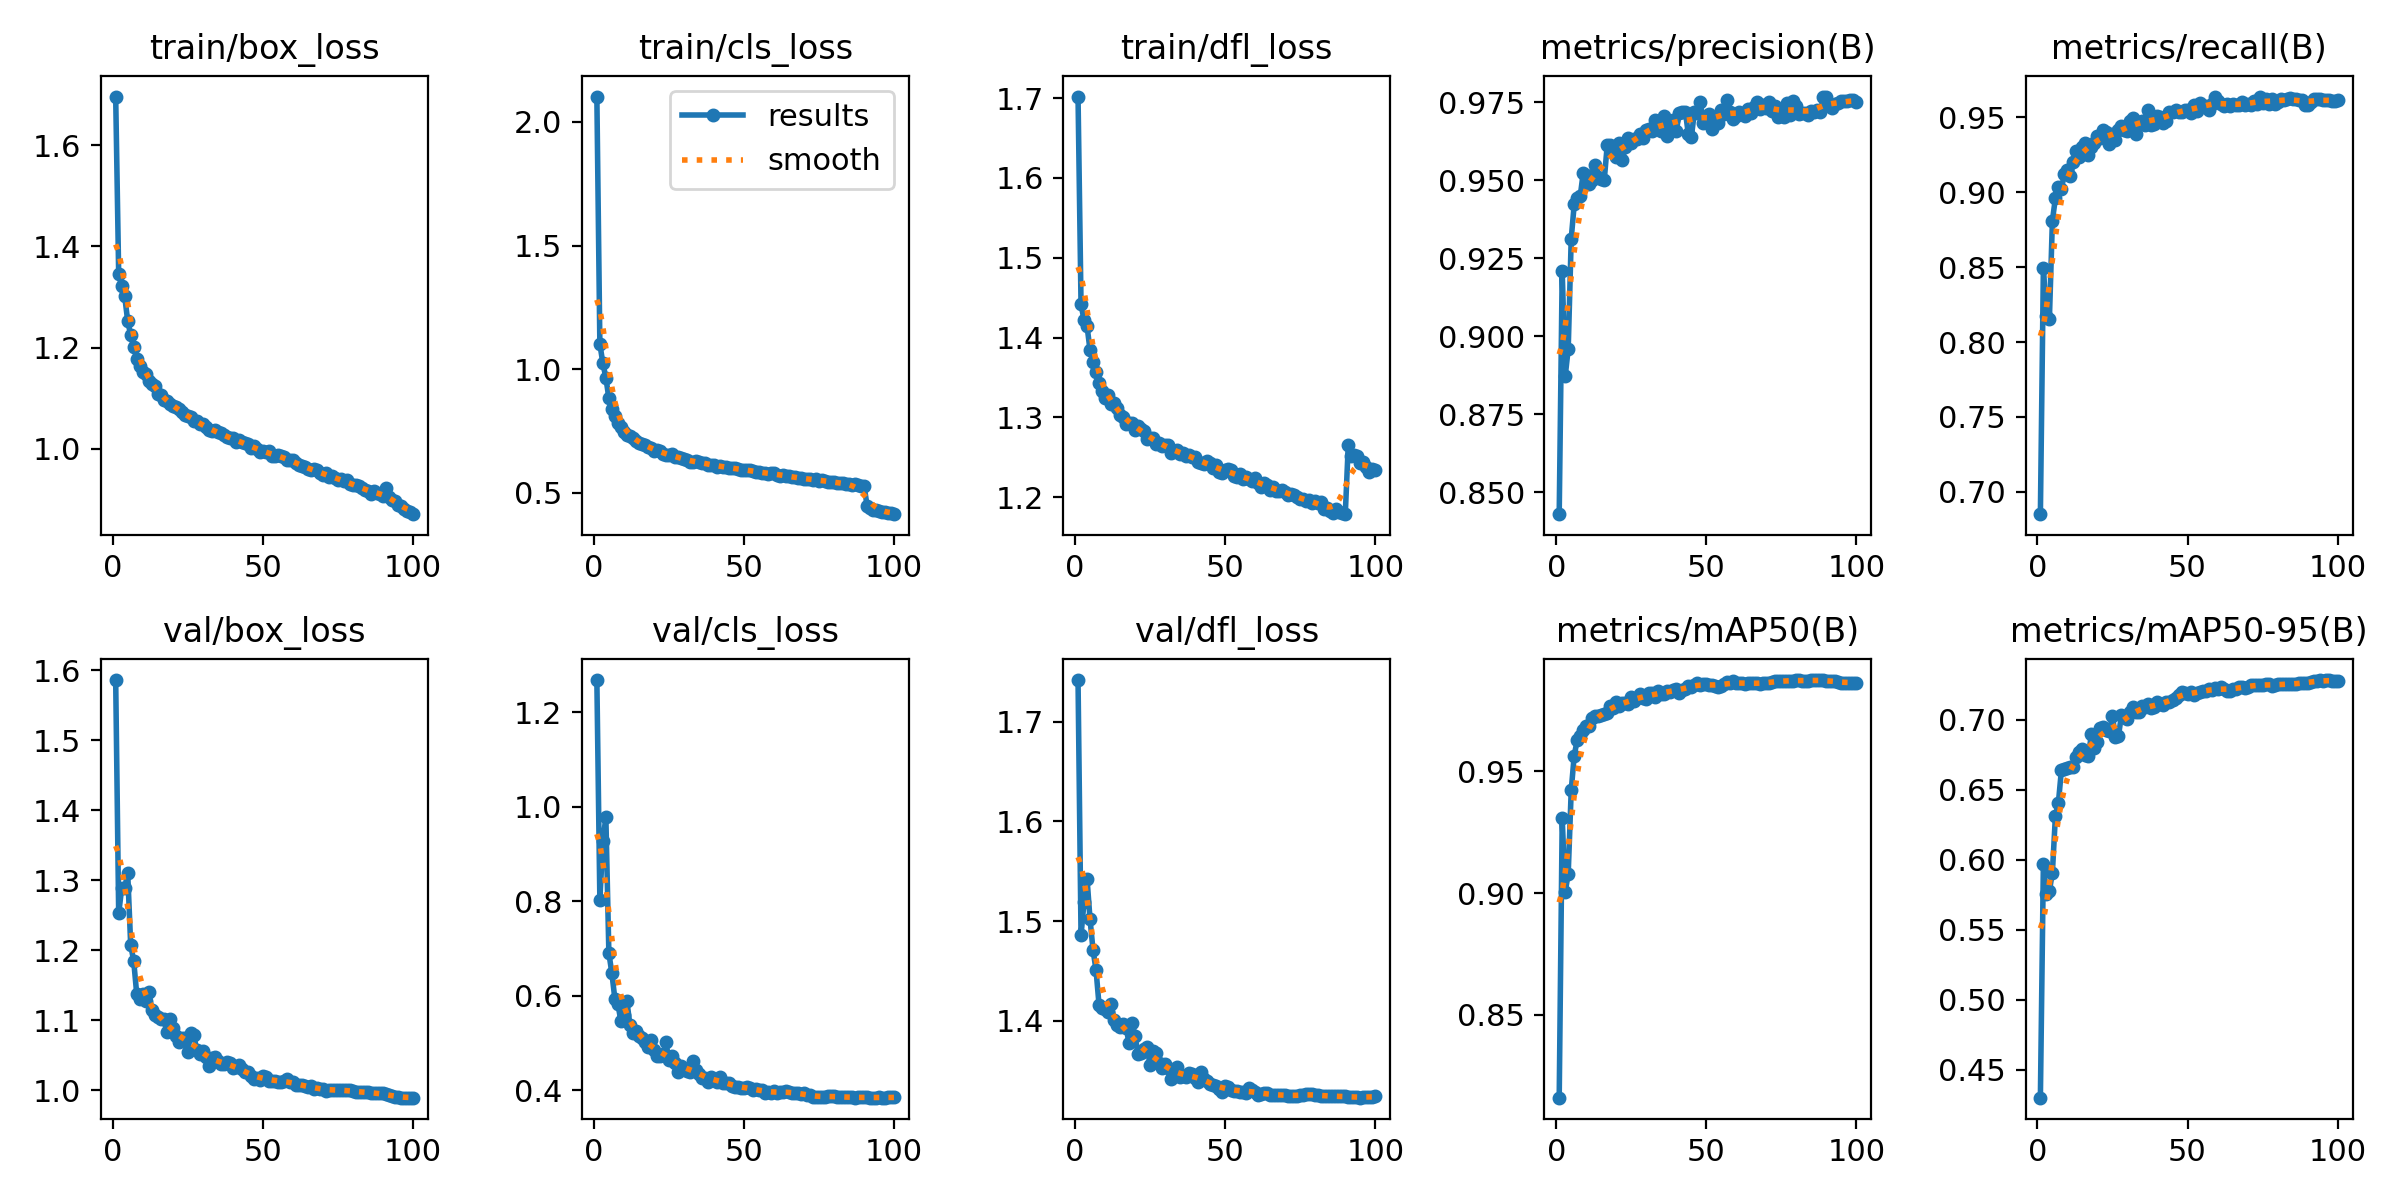

The data file committed next to this chart (first rows):
epoch, time, train/box_loss, train/cls_loss, train/dfl_loss, metrics/precision(B), metrics/recall(B), metrics/mAP50(B), metrics/mAP50-95(B), val/box_loss, val/cls_loss, val/dfl_loss, lr/pg0, lr/pg1, lr/pg2, lr/pg3, lr/pg4, lr/pg5, lr/pg6, lr/pg7
1, 55.87, 1.696, 2.102, 1.702, 0.8429, 0.6852, 0.8159, 0.4301, 1.586, 1.268, 1.742, 0.009968, 0.003323, 0.009968, 0.003323, 0.009968, 0.003323, 0.009968, 0.003323
2, 100.5, 1.345, 1.102, 1.442, 0.9208, 0.8495, 0.9307, 0.5973, 1.253, 0.8034, 1.486, 0.01977, 0.00659, 0.01977, 0.00659, 0.01977, 0.00659, 0.01977, 0.00659
3, 143, 1.321, 1.024, 1.422, 0.8872, 0.8173, 0.9004, 0.5757, 1.288, 0.9272, 1.519, 0.02937, 0.009791, 0.02937, 0.009791, 0.02937, 0.009791, 0.02937, 0.009791
4, 185.6, 1.302, 0.9661, 1.414, 0.8959, 0.8153, 0.908, 0.5777, 1.289, 0.9775, 1.542, 0.02911, 0.009703, 0.02911, 0.009703, 0.02911, 0.009703, 0.02911, 0.009703
5, 227.9, 1.253, 0.8829, 1.384, 0.9313, 0.8809, 0.9422, 0.5909, 1.31, 0.6903, 1.502, 0.02881, 0.009604, 0.02881, 0.009604, 0.02881, 0.009604, 0.02881, 0.009604
6, 270, 1.225, 0.84, 1.369, 0.9423, 0.8961, 0.9566, 0.6311, 1.207, 0.6477, 1.471, 0.02851, 0.009505, 0.02851, 0.009505, 0.02851, 0.009505, 0.02851, 0.009505
7, 311.9, 1.201, 0.8102, 1.357, 0.9444, 0.9033, 0.9629, 0.6408, 1.185, 0.5933, 1.451, 0.02822, 0.009406, 0.02822, 0.009406, 0.02822, 0.009406, 0.02822, 0.009406
8, 353.9, 1.178, 0.7814, 1.342, 0.9449, 0.9024, 0.9645, 0.664, 1.138, 0.5825, 1.416, 0.02792, 0.009307, 0.02792, 0.009307, 0.02792, 0.009307, 0.02792, 0.009307
9, 396.4, 1.164, 0.767, 1.333, 0.9524, 0.9119, 0.967, 0.665, 1.13, 0.5468, 1.413, 0.02762, 0.009208, 0.02762, 0.009208, 0.02762, 0.009208, 0.02762, 0.009208
10, 439.4, 1.153, 0.7474, 1.324, 0.9519, 0.9146, 0.9686, 0.6657, 1.137, 0.56, 1.411, 0.02733, 0.009109, 0.02733, 0.009109, 0.02733, 0.009109, 0.02733, 0.009109
11, 482.5, 1.147, 0.7344, 1.328, 0.9488, 0.911, 0.9688, 0.6665, 1.128, 0.5888, 1.409, 0.02703, 0.00901, 0.02703, 0.00901, 0.02703, 0.00901, 0.02703, 0.00901
12, 524.2, 1.133, 0.7289, 1.317, 0.9503, 0.92, 0.972, 0.666, 1.141, 0.5386, 1.417, 0.02673, 0.008911, 0.02673, 0.008911, 0.02673, 0.008911, 0.02673, 0.008911
13, 567.4, 1.129, 0.7215, 1.318, 0.955, 0.9272, 0.9727, 0.6734, 1.114, 0.5201, 1.401, 0.02644, 0.008812, 0.02644, 0.008812, 0.02644, 0.008812, 0.02644, 0.008812
14, 612.5, 1.124, 0.7104, 1.312, 0.9512, 0.9234, 0.9728, 0.6769, 1.108, 0.5251, 1.396, 0.02614, 0.008713, 0.02614, 0.008713, 0.02614, 0.008713, 0.02614, 0.008713
15, 656.1, 1.108, 0.7006, 1.303, 0.9506, 0.9299, 0.9732, 0.6795, 1.104, 0.5152, 1.394, 0.02584, 0.008614, 0.02584, 0.008614, 0.02584, 0.008614, 0.02584, 0.008614
16, 698.2, 1.106, 0.6997, 1.3, 0.9501, 0.933, 0.9736, 0.6749, 1.101, 0.5104, 1.397, 0.02555, 0.008515, 0.02555, 0.008515, 0.02555, 0.008515, 0.02555, 0.008515
17, 740.5, 1.096, 0.693, 1.292, 0.9614, 0.9248, 0.9741, 0.6741, 1.102, 0.5014, 1.393, 0.02525, 0.008416, 0.02525, 0.008416, 0.02525, 0.008416, 0.02525, 0.008416
18, 784.7, 1.095, 0.6873, 1.293, 0.9614, 0.93, 0.977, 0.69, 1.084, 0.4921, 1.377, 0.02495, 0.008317, 0.02495, 0.008317, 0.02495, 0.008317, 0.02495, 0.008317
19, 827.1, 1.088, 0.6804, 1.293, 0.9598, 0.9327, 0.9762, 0.6802, 1.102, 0.507, 1.398, 0.02465, 0.008218, 0.02465, 0.008218, 0.02465, 0.008218, 0.02465, 0.008218
20, 870.2, 1.084, 0.6694, 1.284, 0.9576, 0.9373, 0.9787, 0.6843, 1.089, 0.485, 1.384, 0.02436, 0.008119, 0.02436, 0.008119, 0.02436, 0.008119, 0.02436, 0.008119
21, 913.8, 1.083, 0.6725, 1.289, 0.962, 0.9364, 0.9771, 0.6945, 1.077, 0.473, 1.366, 0.02406, 0.00802, 0.02406, 0.00802, 0.02406, 0.00802, 0.02406, 0.00802
22, 957.5, 1.079, 0.6694, 1.286, 0.9567, 0.9413, 0.9781, 0.6946, 1.069, 0.4729, 1.368, 0.02376, 0.007921, 0.02376, 0.007921, 0.02376, 0.007921, 0.02376, 0.007921
23, 1002, 1.072, 0.6594, 1.283, 0.9607, 0.9403, 0.978, 0.6925, 1.075, 0.476, 1.371, 0.02347, 0.007822, 0.02347, 0.007822, 0.02347, 0.007822, 0.02347, 0.007822
24, 1045, 1.067, 0.6553, 1.273, 0.9636, 0.932, 0.9779, 0.6917, 1.075, 0.5011, 1.374, 0.02317, 0.007723, 0.02317, 0.007723, 0.02317, 0.007723, 0.02317, 0.007723
25, 1090, 1.064, 0.6525, 1.274, 0.9619, 0.9386, 0.9804, 0.7025, 1.055, 0.4638, 1.355, 0.02287, 0.007624, 0.02287, 0.007624, 0.02287, 0.007624, 0.02287, 0.007624
26, 1135, 1.062, 0.6555, 1.274, 0.9633, 0.9348, 0.979, 0.6876, 1.082, 0.4729, 1.37, 0.02258, 0.007525, 0.02258, 0.007525, 0.02258, 0.007525, 0.02258, 0.007525
27, 1180, 1.054, 0.6449, 1.267, 0.9633, 0.9416, 0.98, 0.6887, 1.079, 0.4572, 1.368, 0.02228, 0.007426, 0.02228, 0.007426, 0.02228, 0.007426, 0.02228, 0.007426
28, 1224, 1.056, 0.6448, 1.268, 0.965, 0.9445, 0.9818, 0.7031, 1.057, 0.4395, 1.358, 0.02198, 0.007327, 0.02198, 0.007327, 0.02198, 0.007327, 0.02198, 0.007327
29, 1266, 1.049, 0.6398, 1.264, 0.9637, 0.9417, 0.9804, 0.702, 1.052, 0.4502, 1.352, 0.02168, 0.007228, 0.02168, 0.007228, 0.02168, 0.007228, 0.02168, 0.007228
30, 1309, 1.05, 0.6375, 1.266, 0.9663, 0.941, 0.9799, 0.7004, 1.056, 0.4457, 1.357, 0.02139, 0.007129, 0.02139, 0.007129, 0.02139, 0.007129, 0.02139, 0.007129
31, 1354, 1.042, 0.6331, 1.265, 0.9666, 0.9475, 0.9823, 0.7054, 1.047, 0.4403, 1.353, 0.02109, 0.00703, 0.02109, 0.00703, 0.02109, 0.00703, 0.02109, 0.00703
32, 1400, 1.038, 0.6237, 1.255, 0.9659, 0.9498, 0.9821, 0.709, 1.034, 0.4379, 1.342, 0.02079, 0.006931, 0.02079, 0.006931, 0.02079, 0.006931, 0.02079, 0.006931
33, 1443, 1.035, 0.6252, 1.257, 0.9692, 0.9391, 0.9805, 0.7055, 1.047, 0.4618, 1.35, 0.0205, 0.006832, 0.0205, 0.006832, 0.0205, 0.006832, 0.0205, 0.006832
34, 1487, 1.037, 0.6305, 1.259, 0.968, 0.947, 0.983, 0.7054, 1.048, 0.4417, 1.353, 0.0202, 0.006733, 0.0202, 0.006733, 0.0202, 0.006733, 0.0202, 0.006733
35, 1531, 1.033, 0.6237, 1.254, 0.9659, 0.9476, 0.982, 0.7102, 1.041, 0.4334, 1.344, 0.0199, 0.006634, 0.0199, 0.006634, 0.0199, 0.006634, 0.0199, 0.006634
36, 1576, 1.03, 0.6212, 1.256, 0.9707, 0.9449, 0.9818, 0.7089, 1.037, 0.4265, 1.344, 0.01961, 0.006535, 0.01961, 0.006535, 0.01961, 0.006535, 0.01961, 0.006535
37, 1619, 1.027, 0.6216, 1.252, 0.9642, 0.9545, 0.983, 0.711, 1.037, 0.4255, 1.344, 0.01931, 0.006436, 0.01931, 0.006436, 0.01931, 0.006436, 0.01931, 0.006436
38, 1663, 1.023, 0.6138, 1.253, 0.9688, 0.9448, 0.9828, 0.7082, 1.041, 0.4176, 1.347, 0.01901, 0.006337, 0.01901, 0.006337, 0.01901, 0.006337, 0.01901, 0.006337
39, 1707, 1.021, 0.6143, 1.25, 0.9695, 0.9456, 0.9837, 0.709, 1.039, 0.4288, 1.347, 0.01871, 0.006238, 0.01871, 0.006238, 0.01871, 0.006238, 0.01871, 0.006238
40, 1752, 1.022, 0.6134, 1.25, 0.966, 0.9511, 0.9841, 0.7127, 1.031, 0.4207, 1.342, 0.01842, 0.006139, 0.01842, 0.006139, 0.01842, 0.006139, 0.01842, 0.006139
41, 1795, 1.014, 0.6067, 1.244, 0.9716, 0.9502, 0.9822, 0.711, 1.033, 0.4166, 1.338, 0.01812, 0.00604, 0.01812, 0.00604, 0.01812, 0.00604, 0.01812, 0.00604
42, 1837, 1.017, 0.6092, 1.243, 0.972, 0.9461, 0.9837, 0.7105, 1.036, 0.4271, 1.348, 0.01782, 0.005941, 0.01782, 0.005941, 0.01782, 0.005941, 0.01782, 0.005941
43, 1880, 1.013, 0.6069, 1.241, 0.972, 0.9475, 0.9839, 0.7126, 1.03, 0.4148, 1.341, 0.01753, 0.005842, 0.01753, 0.005842, 0.01753, 0.005842, 0.01753, 0.005842
44, 1923, 1.012, 0.6042, 1.245, 0.965, 0.9537, 0.9851, 0.7128, 1.026, 0.4156, 1.34, 0.01723, 0.005743, 0.01723, 0.005743, 0.01723, 0.005743, 0.01723, 0.005743
45, 1967, 1.01, 0.6002, 1.242, 0.9638, 0.9532, 0.9848, 0.714, 1.026, 0.4163, 1.336, 0.01693, 0.005644, 0.01693, 0.005644, 0.01693, 0.005644, 0.01693, 0.005644
46, 2011, 1.001, 0.5989, 1.237, 0.9718, 0.9551, 0.9856, 0.7156, 1.021, 0.4098, 1.336, 0.01664, 0.005545, 0.01664, 0.005545, 0.01664, 0.005545, 0.01664, 0.005545
47, 2056, 1.006, 0.6009, 1.24, 0.9716, 0.9534, 0.9862, 0.7178, 1.016, 0.4075, 1.335, 0.01634, 0.005446, 0.01634, 0.005446, 0.01634, 0.005446, 0.01634, 0.005446
48, 2099, 1.001, 0.5962, 1.231, 0.975, 0.9534, 0.9856, 0.7198, 1.017, 0.4063, 1.332, 0.01604, 0.005347, 0.01604, 0.005347, 0.01604, 0.005347, 0.01604, 0.005347
49, 2142, 0.9931, 0.5933, 1.23, 0.9686, 0.9548, 0.9858, 0.7189, 1.015, 0.4043, 1.328, 0.01574, 0.005248, 0.01574, 0.005248, 0.01574, 0.005248, 0.01574, 0.005248
50, 2187, 0.9956, 0.5933, 1.234, 0.9698, 0.9548, 0.9861, 0.7181, 1.021, 0.4057, 1.335, 0.01545, 0.005149, 0.01545, 0.005149, 0.01545, 0.005149, 0.01545, 0.005149
51, 2233, 0.9932, 0.5925, 1.236, 0.9711, 0.9529, 0.9857, 0.7197, 1.019, 0.4069, 1.333, 0.01515, 0.00505, 0.01515, 0.00505, 0.01515, 0.00505, 0.01515, 0.00505
52, 2275, 0.9967, 0.5917, 1.233, 0.9665, 0.9581, 0.9853, 0.7176, 1.014, 0.4043, 1.33, 0.01485, 0.004951, 0.01485, 0.004951, 0.01485, 0.004951, 0.01485, 0.004951
53, 2318, 0.9861, 0.5891, 1.226, 0.9696, 0.9538, 0.9853, 0.7195, 1.013, 0.4012, 1.33, 0.01456, 0.004852, 0.01456, 0.004852, 0.01456, 0.004852, 0.01456, 0.004852
54, 2363, 0.9851, 0.5863, 1.225, 0.9683, 0.9592, 0.9846, 0.7201, 1.014, 0.4024, 1.329, 0.01426, 0.004753, 0.01426, 0.004753, 0.01426, 0.004753, 0.01426, 0.004753
55, 2409, 0.9875, 0.585, 1.23, 0.9725, 0.9573, 0.9853, 0.7204, 1.012, 0.4008, 1.329, 0.01396, 0.004654, 0.01396, 0.004654, 0.01396, 0.004654, 0.01396, 0.004654
56, 2451, 0.9855, 0.579, 1.222, 0.9714, 0.9572, 0.9858, 0.7209, 1.012, 0.3997, 1.329, 0.01367, 0.004555, 0.01367, 0.004555, 0.01367, 0.004555, 0.01367, 0.004555
57, 2495, 0.984, 0.5812, 1.226, 0.9757, 0.9551, 0.9867, 0.7218, 1.013, 0.3936, 1.328, 0.01337, 0.004456, 0.01337, 0.004456, 0.01337, 0.004456, 0.01337, 0.004456
58, 2537, 0.9776, 0.5773, 1.223, 0.9718, 0.9588, 0.9862, 0.7211, 1.016, 0.3966, 1.332, 0.01307, 0.004357, 0.01307, 0.004357, 0.01307, 0.004357, 0.01307, 0.004357
59, 2580, 0.9789, 0.5807, 1.22, 0.9697, 0.9638, 0.9871, 0.7228, 1.013, 0.3939, 1.331, 0.01277, 0.004258, 0.01277, 0.004258, 0.01277, 0.004258, 0.01277, 0.004258
60, 2623, 0.9783, 0.5796, 1.224, 0.9706, 0.9609, 0.9865, 0.7218, 1.011, 0.3978, 1.329, 0.01248, 0.004159, 0.01248, 0.004159, 0.01248, 0.004159, 0.01248, 0.004159
... 40 more rows
